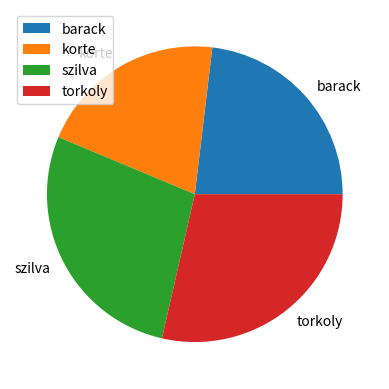

Source code (Python):
# practice with plotting using matplotlib
# Author: Norbert Antal

import numpy as np
import matplotlib.pyplot as plt

'''x=np.array(range(1,101))
y=x*x

plt.plot(x,y, label="x sqrd")
plt.plot(x,x,label="straight")
plt.legend()

randpoints = np.random.randint(1,1000,100)
plt.bar(x,randpoints,label="straight", color="red")

plt.show()
#plt.savefig("lect1.jpg")'''
#---------------------------
"""normdata= np.random.normal(size=10000)
plt.scatter(normdata)
plt.show()"""
#-----------------
fruit = np.array(['barack', 'korte', 'szilva','torkoly'])
numbers = np.array([55,49,66,68])
plt.pie(numbers, labels= fruit)
plt.legend()
plt.show()
